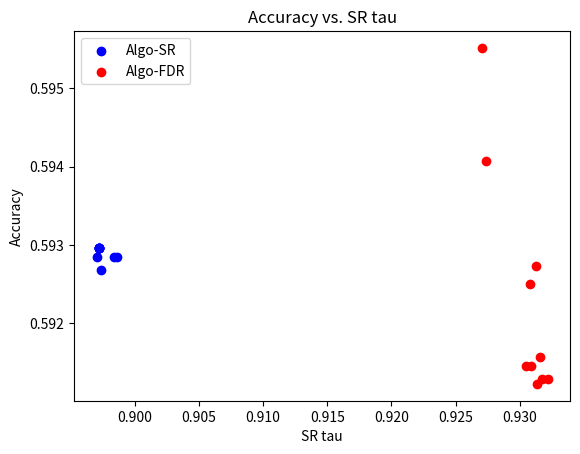

Reproduce this figure in Python.
import matplotlib.pyplot as plt

# Method 1 data
method1_x = [0.8986088174563441, 0.898394121764681, 0.8973895730286767, 0.8970281511107745, 
             0.8972425716082315, 0.8972425716082315, 0.8972425716082315, 0.8972425716082315, 
             0.8972425716082315, 0.8972425716082315]
method1_y = [0.5928480352382056, 0.5928480352382056, 0.5926741625130405, 0.5928480352382056, 
             0.5929639503883157, 0.5929639503883157, 0.5929639503883157, 0.5929639503883157, 
             0.5929639503883157, 0.5929639503883157]

# Method 2 data
method2_x = [0.9312779474529566, 0.930842463457882, 0.9321795230106992, 0.9317135400173827, 
             0.9315913131036885, 0.9304565828202327, 0.92738041199138, 0.93088952842444, 
             0.9313802694057156, 0.9270561598075244]
method2_y = [0.5927321200880955, 0.5925002897878753, 0.591283180711719, 0.591283180711719, 
             0.5915729685869944, 0.5914570534368842, 0.5940651443143619, 0.5914570534368842, 
             0.5912252231366639, 0.5955140836907384]

# Plot data
plt.scatter(method1_x, method1_y, color='blue', label='Algo-SR')
plt.scatter(method2_x, method2_y, color='red', label='Algo-FDR')

# Set plot labels and title
plt.xlabel('SR tau')
plt.ylabel('Accuracy')
plt.title('Accuracy vs. SR tau')

# Add legend to plot
plt.legend()

# Show plot
plt.savefig("accuracy_vs_sr_tau.png")